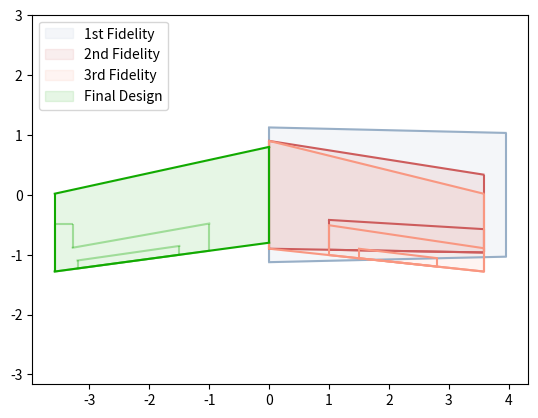

The script that saved this image:
import matplotlib.pyplot as plt
import numpy as np

def Geometry_Drawing(crh,cth,bh,Sweep_LE_HT,Sweep_half_HT,real):
    x1 = 0
    y1 = crh / 2
    x4 = 0
    y4 = -crh / 2
    y2 = cth / 2 - (bh / 2) * np.tan(Sweep_half_HT)
    if Sweep_half_HT < 0:
        y3 = -0.5 * cth + (bh / 2) * np.tan(Sweep_half_HT)
    else:
        y3 = -0.5 * cth - (bh / 2) * np.tan(Sweep_half_HT)
    if real ==0:
        x2 = -bh / 2
    else:
        x2 = bh/2
    if real ==0:
        xupper = np.linspace(x2, x1)
        yupper = -((y1 - y2) / x2) * xupper + y1
        xlower = np.linspace(x2, x4)
        ylower = ((y3 - y4) / x2) * xlower + y4
    else:
        xupper = np.linspace(x1, x2)
        yupper = -((y1 - y2) / x2) * xupper + y1
        xlower = np.linspace(x4, x2)
        ylower = ((y3 - y4) / x2) * xlower + y4
    return x1,x2,y1,y2,y3,y4,xupper,yupper,xlower,ylower

def Geometry_elevator(ylower,x_inboard,x_outboard,real,y3,y4,y1,y2,x2,cf_c,crh,cth,bh,w_horn):
    if real ==0:
        x4_e = x_inboard
        x3_e = x_outboard
        x1_e = x4_e
        x2_e = x3_e
        cprime_i = ((cth-crh)/(-bh/2))*x_inboard+crh
        cprime_o = ((cth-crh)/(-bh/2))*x_outboard+crh
        c_i_e =cprime_i*cf_c
        c_o_e =cprime_o*cf_c
        cprime_horn = ((cth-crh)/(-bh/2))*(x2_e+w_horn)+crh
        c_o_horn=cprime_horn*cf_c
        ylower_i = ((y3 - y4) / x2) * x_inboard + y4
        ylower_o =((y3 - y4) / x2) * x_outboard + y4
        if ylower_i < 0:
            y1_e = ylower_i + c_i_e
        else:
            y1_e = ylower_i - c_i_e
        if ylower_o < 0:
            y2_e = ylower_o + c_o_e
        else:
            y2_e = ylower_o - c_o_e
        if ylower_o < 0:
            y2_horn = ylower_o + c_o_horn
        else:
            y2_horn= ylower_o - c_o_horn
        y3_e = ((y3 - y4) / x2) * x3_e + y4
        y4_e = ((y3 - y4) / x2) * x4_e + y4
        xupper_e = [x1_e,x2_e]
        yupper_e = [y1_e,y2_e]
        xlower_e = np.linspace(x3_e, x4_e)
        ylower_e = ((y3 - y4) / x2) * xlower_e + y4
    else:
        x4_e = x_inboard
        x3_e = x_outboard
        x1_e = x4_e
        x2_e = x3_e
        cprime_i = ((cth - crh) / (-bh / 2)) * x_inboard - crh
        cprime_o = ((cth - crh) / (-bh / 2)) * x_outboard - crh
        c_i_e = cprime_i * cf_c
        c_o_e = cprime_o * cf_c
        cprime_horn = ((cth - crh) / (-bh / 2)) * (x2_e + w_horn) + crh
        c_o_horn = cprime_horn * cf_c
        ylower_i = ((y3 - y4) / x2) * x_inboard + y4
        ylower_o = ((y3 - y4) / x2) * x_outboard + y4
        if ylower_i < 0:
            y1_e = ylower_i - c_i_e
        else:
            y1_e = ylower_i + c_i_e
        if ylower_o < 0:
            y2_e = ylower_o - c_o_e
        else:
            y2_e = ylower_o + c_o_e
        if real ==0:
            if ylower_o < 0:
                y2_horn = ylower_o + c_o_horn
            else:
                y2_horn = ylower_o - c_o_horn
        else:
            if ylower_o < 0:
                cprime_horn = ((cth - crh) / (-bh / 2)) * (-x2_e - w_horn) + crh
                c_o_horn = cprime_horn * cf_c
                y2_horn = ylower_o + c_o_horn
            else:
                cprime_horn = ((cth - crh) / (-bh / 2)) * (-x2_e - w_horn) + crh
                c_o_horn = cprime_horn * cf_c
                y2_horn = ylower_o - c_o_horn
        y3_e = ((y3 - y4) / x2) * x3_e + y4
        y4_e = ((y3 - y4) / x2) * x4_e + y4
        xupper_e = [x1_e, x2_e]
        yupper_e = [y1_e, y2_e]
        xlower_e = np.linspace(x3_e, x4_e)
        ylower_e = ((y3 - y4) / x2) * xlower_e + y4
    return x1_e, x2_e, y1_e, y2_e, y3_e, y4_e, xupper_e, yupper_e, xlower_e, ylower_e,y2_horn

def Plot_Graph(crh, cth,bh,Sweep_LE_HT,Sweep_half_HT,real, colour1,colour2, trimtab, elevator,x_inboard_e,x_outboard_e,x_inboard_t,x_outboard_t,ce_c,cf_c,horn,w_horn,h_horn,label):
    x1, x2, y1, y2, y3, y4, xupper, yupper, xlower, ylower = Geometry_Drawing(crh,cth,bh,Sweep_LE_HT,Sweep_half_HT,real)

    if elevator == 0:
        x1_e, x2_e, y1_e, y2_e, y3_e, y4_e, xupper_e, yupper_e, xlower_e, ylower_e,y2_horn = Geometry_elevator(ylower,x_inboard_e,x_outboard_e,real,y3,y4,y1,y2,x2,ce_c,crh,cth,bh,w_horn)
        if horn == 0:
            plt.plot(xlower_e, ylower_e, color=colour2)
            plt.vlines(x=x1_e, ymin=y4_e, ymax=y1_e, color=colour2)
            plt.vlines(x=x2_e, ymin=y3_e, ymax=y2_e+h_horn, color=colour2)
            if real==0:
                plt.hlines(y=y2_e + h_horn, xmin=x2_e, xmax=x2_e + w_horn, color=colour2)
                plt.vlines(x=x2_e + w_horn, ymin=y2_horn, ymax=y2_e + h_horn, color=colour2)
                x_values = [x2_e + w_horn, x1_e]
                y_values = [y2_horn, y1_e]
                plt.plot(x_values, y_values, linestyle="-", color=colour2)
            else:
                plt.hlines(y=y2_e + h_horn, xmin=x2_e, xmax=x2_e - w_horn, color=colour2)
                plt.vlines(x=x2_e - w_horn, ymin=y2_horn, ymax=y2_e + h_horn, color=colour2)
                x_values = [x2_e - w_horn, x1_e]
                y_values = [y2_horn, y1_e]
                plt.plot(x_values, y_values, linestyle="-", color=colour2)
        else:
            plt.plot(xupper_e, yupper_e, color=colour2)
            plt.plot(xlower_e, ylower_e, color=colour2)
            plt.vlines(x=x2_e, ymin=y3_e, ymax=y2_e, color=colour2)
            plt.vlines(x=x1_e, ymin=y4_e, ymax=y1_e, color=colour2)

    if trimtab ==0:
        x1_e, x2_e, y1_e, y2_e, y3_e, y4_e, xupper_e, yupper_e, xlower_e, ylower_e,y2_horn = Geometry_elevator(ylower,x_inboard_t,x_outboard_t,real,y3,y4,y1,y2,x2,cf_c,crh,cth,bh,w_horn)
        plt.plot(xupper_e, yupper_e, color=colour2)
        plt.plot(xlower_e, ylower_e, color=colour2)
        plt.vlines(x=x2_e, ymin=y3_e, ymax=y2_e, color=colour2)
        plt.vlines(x=x1_e, ymin=y4_e, ymax=y1_e, color=colour2)

    plt.plot(xupper, yupper, color=colour2, alpha=1)
    plt.plot(xlower, ylower, color=colour2, alpha=1)
    plt.vlines(x=x2, ymin=y3, ymax=y2, color=colour2, alpha=1)
    plt.vlines(x=x1, ymin=y4, ymax=y1, color=colour2, alpha=1)
    plt.fill_between(xlower, ylower, yupper, color=colour2, alpha=0.1,label=label)
    plt.xlim(-5,5)
    plt.ylim(-1.5,1.5)
    plt.axis('equal')
    plt.legend(loc="upper left")
    return

# 1st Fidelity; Initial Sizing - DONE
Plot_Graph(crh=2.25, cth=1.69,bh=7.9,Sweep_LE_HT=3.94*np.pi/180,Sweep_half_HT=-2.73*np.pi/180,real=1, colour1="#728FCE", colour2="#98AFC7", trimtab=1,elevator=1,x_inboard_e=1,x_outboard_e=6,x_inboard_t=2,x_outboard_t=5,ce_c=0.3,cf_c=0.1,horn=1,w_horn=0.4,h_horn=0.8, label="1st Fidelity")

# 2nd Fidelity; Second Sizing (elevator)
Plot_Graph(crh=1.8,cth=1.3,bh=7.16,Sweep_LE_HT=10*np.pi/180,Sweep_half_HT=5*np.pi/180,real=1, colour1="#FA8072", colour2="#CD5C5C", trimtab=1,elevator=0,x_inboard_e=1,x_outboard_e=3.58,x_inboard_t=1.5,x_outboard_t=5,ce_c=0.3,cf_c=0.1,horn=1,w_horn=0.4,h_horn=0.8,label="2nd Fidelity")

# 3rd Fidelity; Third Sizing (trimtab)
Plot_Graph(crh=1.8,cth=1.3,bh=7.16,Sweep_LE_HT=10*np.pi/180,Sweep_half_HT=10*np.pi/180,real=1, colour1="#FF5733", colour2="#F99781", trimtab=0,elevator=0,x_inboard_e=1,x_outboard_e=3.58,x_inboard_t=1.5,x_outboard_t=2.8,ce_c=0.3,cf_c=0.1,horn=1,w_horn=0.4,h_horn=0.8,label="3rd Fidelity")

# 4th Fidelity; Fourth Sizing (horn)
#Plot_Graph(crh=1.8,cth=1.3,bh=7.16,Sweep_LE_HT=10*np.pi/180,Sweep_half_HT=10*np.pi/180,real=1, colour1="#C863F8", colour2="#D796F7", trimtab=0,elevator=0,x_inboard_e=1,x_outboard_e=3.58,x_inboard_t=1.5,x_outboard_t=2.8,ce_c=0.3,cf_c=0.1,horn=0,w_horn=0.4,h_horn=0.8,label="4th Fidelity")

# Final Design
Plot_Graph(crh=1.6, cth=1.3,bh=7.16,Sweep_LE_HT=10*np.pi/180,Sweep_half_HT=10*np.pi/180,real=0,colour1="#11aa00",colour2="#11aa0055", trimtab=0,elevator=0,x_inboard_e=-1,x_outboard_e=-3.58,x_inboard_t=-1.5,x_outboard_t=-3.2,ce_c=0.3,cf_c=0.1, horn=0,w_horn=0.3,h_horn=0.4,label="Final Design")
plt.show()